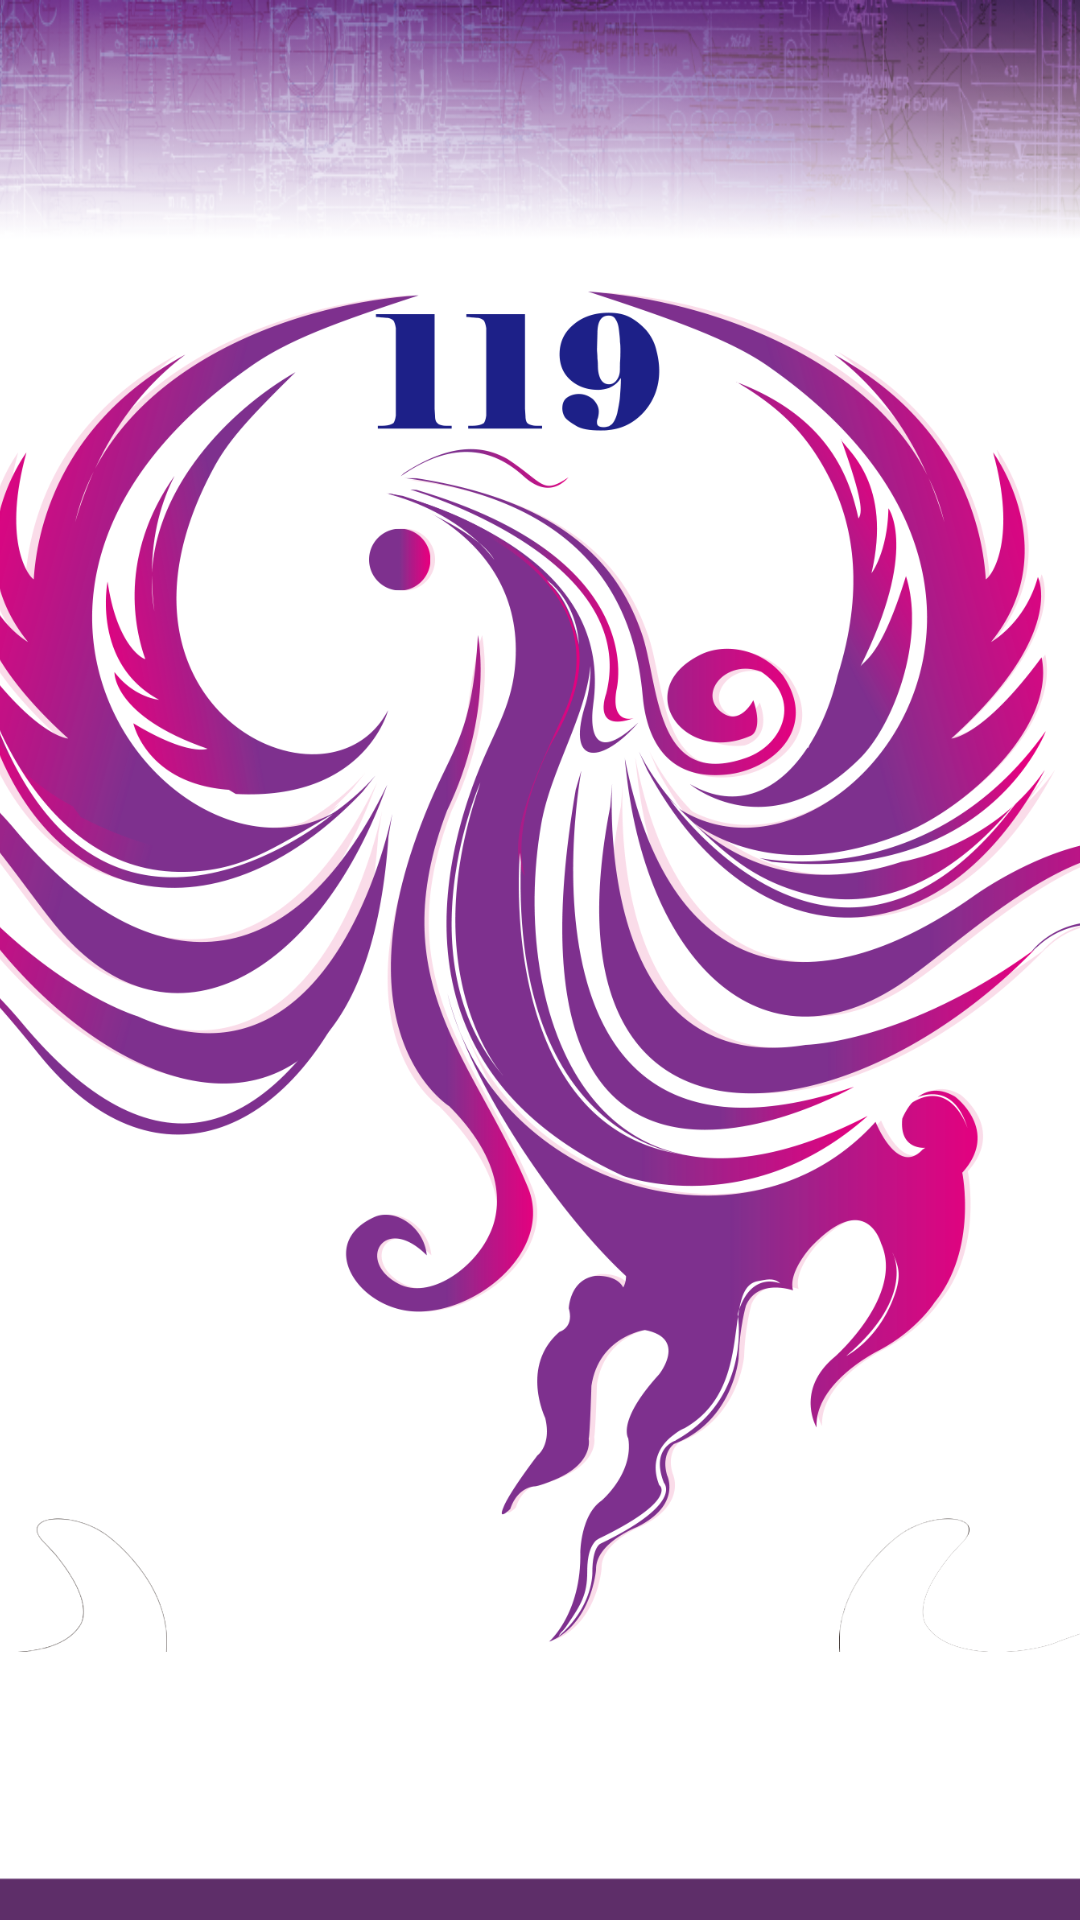

Here is an Android app screen rendered from its layout file. Give the layout XML and the strings, colors and styles it references.
<!-- AndroidManifest.xml: application theme AppTheme -->
<!-- res/layout/verification.xml -->
<FrameLayout
    android:layout_width="fill_parent"
    android:layout_height="fill_parent"
    android:focusable="true"
    android:focusableInTouchMode="true"
    xmlns:android="http://schemas.android.com/apk/res/android"
    android:background="@drawable/app_login_bg">

    <ImageView
        android:layout_width="587dp"
        android:layout_height="700dp"
        android:id="@+id/imageView"
        android:src="@drawable/logo"
        android:layout_gravity="center" />

</FrameLayout>
<!-- resources referenced by this layout -->
<resources>
  <!-- drawable app_login_bg: png bitmap (drawable, 194291 bytes) -->
  <!-- drawable logo: png bitmap (drawable, 577401 bytes) -->
  <style name="AppTheme" parent="Theme.AppCompat.Light.NoActionBar">
          
          <item name="colorPrimary">@color/colorPrimary</item>
          <item name="colorPrimaryDark">@color/colorPrimaryDark</item>
          <item name="colorAccent">@color/colorAccent</item>
      </style>
  <color name="colorPrimary">#3F51B5</color>
  <color name="colorPrimaryDark">#303F9F</color>
  <color name="colorAccent">#FF4081</color>
</resources>
